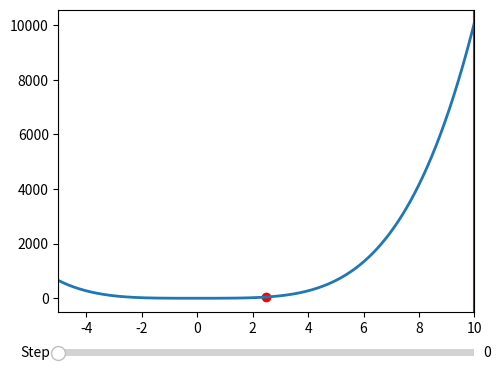

Write the Python code that produced this figure.
import numpy as np
import matplotlib.pyplot as plt
from matplotlib.widgets import Slider, Button, RadioButtons

def function(x):
    return x**2+x**4

# производная
def d(func, x, h):
    return (func(x + h)-func(x))/h

def bisection(function, lower, upper, max_iter, precision):
    """
    Функция поиска экстремума методом бисекции, возвращает экстремум и значение в нем
    function: функция
    lower, upper: границы участка, на котором происходит поиск экстремума
    max_iter: целое число, максимум итераций
    precision: точность
    """

    iterations = 0
    states = []

    while abs(lower - upper) > precision and iterations <= max_iter:
        current_extr = (lower+upper)/2

        # находим производные в текущей точке и конечных точках отрезка
        current_der = d(function, current_extr, precision)
        lower_der = d(function, lower, precision)
        upper_der = d(function, upper, precision)

        states.append((lower, upper, current_extr))
        # если производная в текущей точке отличается по знаку от производной
        # на одном из концов отрезка, то мы сдвигаем другой конец в текущую точку
        if lower_der*current_der < 0:
            upper = current_extr
        elif upper_der*current_der < 0:
            lower = current_extr

        iterations += 1

    return states

class Manipulate():
    def __init__(self, function, bounds, states):
        self.states = states

        self.fig, self.ax = plt.subplots()
        plt.subplots_adjust(left=0.25, bottom=0.25)

        # создаем списки с точками графика функции
        self.display_range = np.arange(bounds[0], bounds[1], 0.01)
        self.display_func = list(map(lambda x: function(x), self.display_range))

        # создаем графики функции, точки экстремума, границ
        self.plotted, = plt.plot(self.display_range, self.display_func, lw=2)
        self.initial_extr = plt.scatter([states[0][2]],[function(states[0][2])], color='red')
        self.lower_border = plt.axvline(x=states[0][0], color='red')
        self.upper_border = plt.axvline(x=states[0][1], color='red')

        self.ax.margins(x=0)
        axsteps = plt.axes([0.25, 0.15, 0.65, 0.03])

        # создаем слайдер для изменения шага
        steps = len(states)
        self.step_slider = Slider(axsteps, 'Step', 0, steps - 1, valinit=0, valfmt='%0.0f')

        self.step_slider.on_changed(self.update)

        plt.show()

    # функция изменения графика при изменении шага
    def update(self, val):
        # получаем состояние на текущем шаге
        state = self.states[int(self.step_slider.val)]

        # изменяем точку экстремума и границы
        self.initial_extr.set_offsets([state[2], function(state[2])])
        self.lower_border.set_xdata(state[0])
        self.upper_border.set_xdata(state[1])

        self.fig.canvas.draw_idle()

# начальные данные
lower = -5
upper = 10
max_iter = 100
precision = 0.001

states = bisection(function, lower, upper, max_iter, precision)
manipulate = Manipulate(function, (lower, upper), states)
